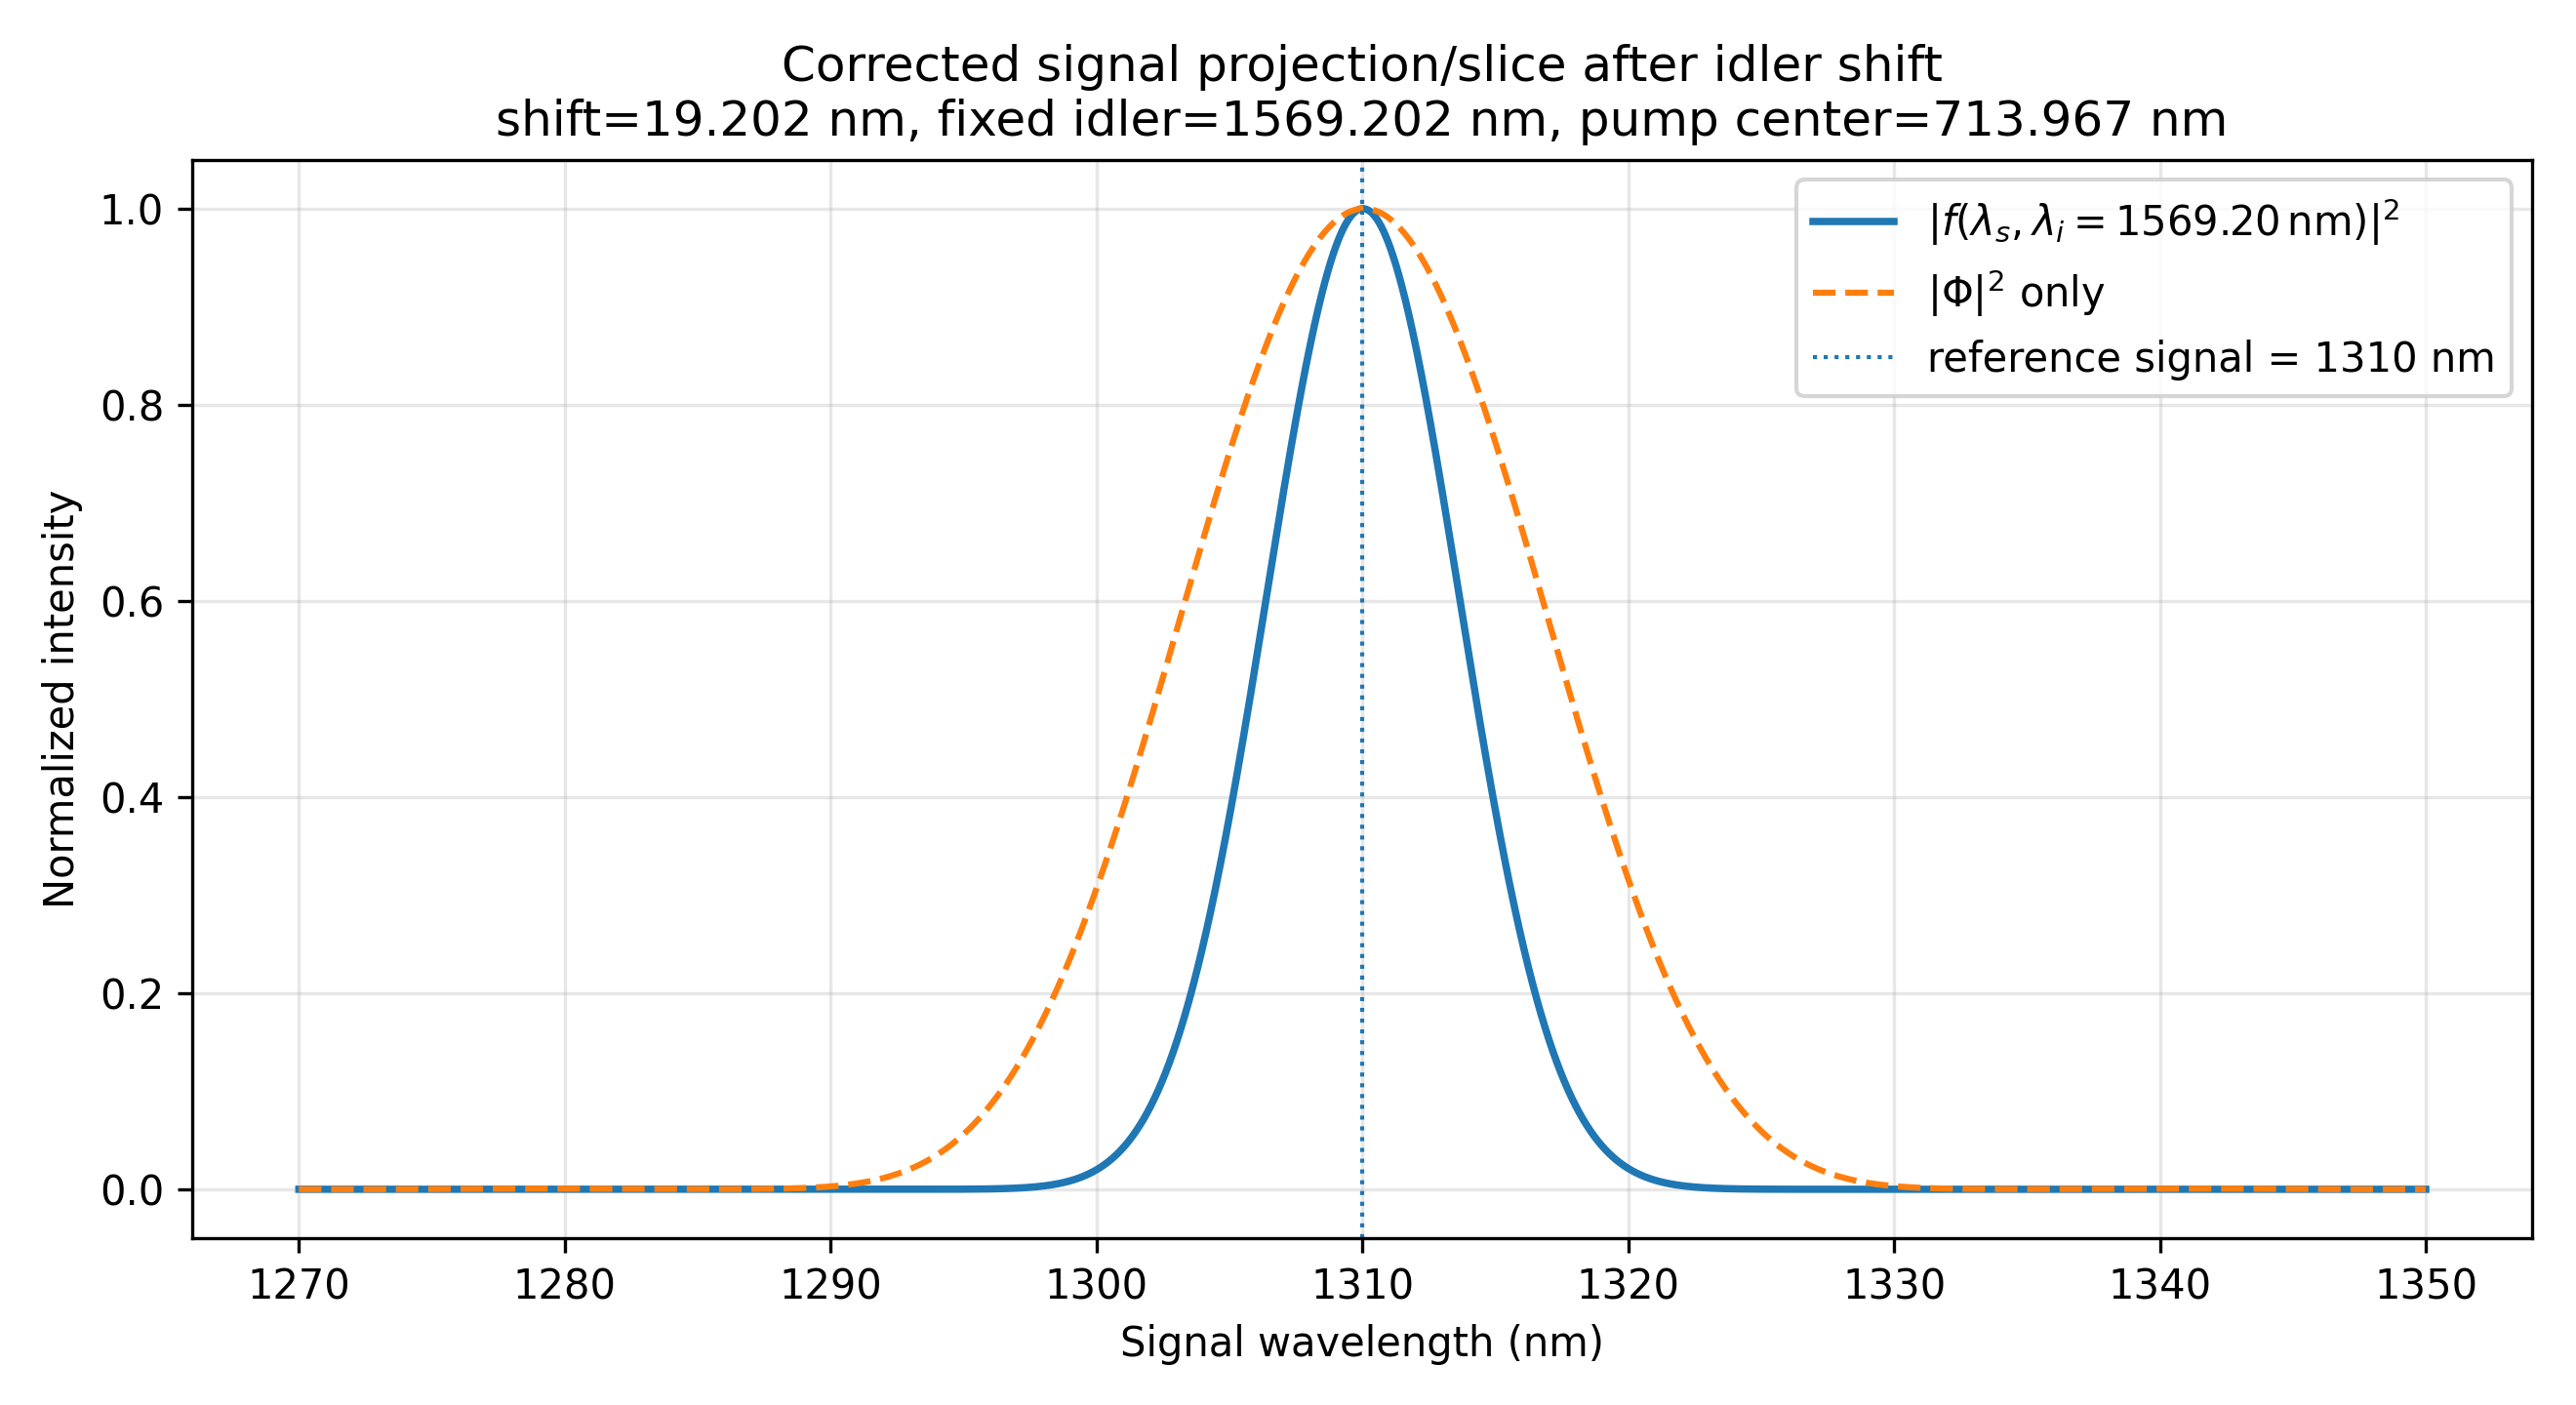

Recreate this plot in Python.
# -*- coding: utf-8 -*-
"""
Corrected three-step calculation for signal projection/slice of |f|^2.

Workflow:
1) Use Sellmeier + QPM to solve the theoretical idler for a fixed signal.
   Here the reference point is signal = 1310 nm. The solution is ~1550 nm,
   and the corresponding pump is ~710 nm.
2) Add the experimentally determined idler shift to the idler axis.
   With the shifted idler and signal = 1310 nm, recompute the pump center.
   This gives pump ~714 nm.
3) Fix this shifted idler and scan signal wavelength to plot |f|^2 vs signal.

PMF uses the unshifted physical idler coordinate: li_phys = li_display - SHIFT_NM.
Pump envelope uses the displayed/experimental wavelengths.
"""

import numpy as np
import matplotlib.pyplot as plt
from scipy.optimize import brentq
import pandas as pd

# ===================== user parameters =====================
# Shift calibration: from previous SFG theory/experiment comparison
SHIFT_REF_SIGNAL_NM = 1290.56
EXP_IDLER_CENTER_NM = 1555.85     # experimental idler center from SFG fit/screenshot

# Main reference point requested here
REFERENCE_SIGNAL_NM = 1310.0      # fixed signal in step 1 and step 2

# Signal scan range for the final plot
SIGNAL_MIN_NM = 1270.0
SIGNAL_MAX_NM = 1350.0
SIGNAL_STEP_NM = 0.01

# Pump bandwidth used in f = alpha * phi.
# This follows the same angular-frequency Gaussian-amplitude convention as Py_JSI - log.py.
PUMP_FWHM_NM = 3.0

# Output files
OUT_PNG = "signal_projection_corrected_3step_minfix_pumpFWHM.png"
OUT_CSV = "signal_projection_corrected_3step_minfix_pumpFWHM.csv"
OUT_JSI_PNG = "signal_projection_corrected_3step_minfix_pumpFWHM_JSI.png"

# ===================== physical constants =====================
LAMBDA_UM = 37.71066
LAMBDA_NM = LAMBDA_UM * 1000.0
D_HALF_NM = LAMBDA_NM / 2.0
C_NM_PER_PS = 299792.458  # nm / ps; constant scale cancels except for bandwidth conversion

# Domain signs
_A_RAW = [
  1,1,1,1,1,1,1,1,1,1,1,1,1,1,1,1,1,
  1,-1,-1,-1,-1,-1,-1,-1,-1,-1,1,1,1,1,1,1,
  1,-1,-1,-1,-1,-1,-1,-1,1,1,1,-1,-1,-1,-1,-1,1,1,
  1,-1,-1,-1,1,1,1,-1,-1,-1,1,1,1,-1,-1,-1,
  1,-1,-1,-1,1,-1,-1,-1,1,-1,-1,-1,1,-1,1,1,1,-1,
  1,-1,1,1,1,-1,1,-1,1,-1,-1,-1,1,-1,1,-1,1,-1,
  1,-1,1,1,1,-1,1,-1,1,-1,1,-1,1,-1,1,-1,1,-1,
  1,-1,1,-1,1,-1,1,-1,1,-1,1,-1,1,-1,1,-1,1,-1,
  1,-1,1,-1,1,-1,1,-1,1,-1,1,-1,1,-1,1,-1,1,-1,1,
  1,1,-1,1,-1,1,-1,1,-1,1,-1,1,1,1,-1,1,-1,1,-1,1,
  1,1,-1,1,-1,-1,-1,1,-1,1,1,1,-1,1,-1,-1,-1,
  1,-1,-1,-1,1,1,1,-1,1,1,1,-1,-1,-1,1,1,
  1,-1,-1,-1,1,1,1,-1,-1,-1,-1,-1,1,1,1,1,
  1,-1,-1,-1,-1,-1,1,1,1,1,1,1,
  1,-1,-1,-1,-1,-1,-1,-1,-1,-1,-1,-1,1,1,1,1,1,1,1,
  1,1,1,1,1,1,1,1
]
A_SIGN = np.array(_A_RAW[:265], dtype=float)

# ===================== Sellmeier and QPM =====================
def _ny_um(u):
    return np.sqrt(3.45018 + 0.04341/(u*u - 0.04597) + 16.98825/(u*u - 39.43799))

def _nz_um(u):
    return np.sqrt(4.59423 + 0.06206/(u*u - 0.04763) + 110.80672/(u*u - 86.12171))

def n_y_nm(lam_nm):
    return _ny_um(np.asarray(lam_nm) * 1e-3)

def n_z_nm(lam_nm):
    return _nz_um(np.asarray(lam_nm) * 1e-3)

def n_p(lam_nm):
    return n_y_nm(lam_nm)

def n_s(lam_nm):
    return n_z_nm(lam_nm)

def n_i(lam_nm):
    return n_y_nm(lam_nm)

def lambda_p(ls_nm, li_nm):
    ls = np.asarray(ls_nm, dtype=float)
    li = np.asarray(li_nm, dtype=float)
    return (ls * li) / (ls + li)

def k_basic_nm(ls_nm, li_nm):
    lp = lambda_p(ls_nm, li_nm)
    return 2*np.pi * (n_p(lp)/lp - n_s(ls_nm)/ls_nm - n_i(li_nm)/li_nm)

def delta_k_grating_nm(ls_nm, li_nm):
    return k_basic_nm(ls_nm, li_nm) + 2*np.pi/LAMBDA_NM

def solve_idler_qpm(ls_nm, scan_min=1400.0, scan_max=1800.0):
    f = lambda li: float(delta_k_grating_nm(ls_nm, li))
    grid = np.linspace(scan_min, scan_max, 2001)
    vals = np.array([f(x) for x in grid])
    idx = np.where(np.diff(np.sign(vals)) != 0)[0]
    if len(idx) > 0:
        j = idx[0]
        return brentq(f, grid[j], grid[j+1], maxiter=1000)
    return float(grid[np.argmin(np.abs(vals))])

def phi_amp_from_k(k):
    """Amplitude PMF |Phi| for the custom domain sequence."""
    k_arr = np.atleast_1d(k).astype(complex)
    j = np.arange(A_SIGN.size, dtype=float)
    out = np.empty_like(k_arr, dtype=complex)
    for t, kv in enumerate(k_arr):
        if abs(kv) < 1e-15:
            # limit: integral over each domain tends to d
            out[t] = np.sum(A_SIGN) * D_HALF_NM
        else:
            s = np.exp(1j * kv * D_HALF_NM * j) @ A_SIGN
            out[t] = 1j * s * (np.exp(-1j * kv * D_HALF_NM) - 1.0) / kv
    return np.abs(out).reshape(np.shape(k))

def pmf_amp_shifted(ls_nm, li_display_nm, shift_nm):
    """Shift-corrected PMF: use li_phys = li_display - shift in Sellmeier/QPM."""
    li_phys = np.asarray(li_display_nm, dtype=float) - shift_nm
    return phi_amp_from_k(k_basic_nm(ls_nm, li_phys))

def pump_amp(ls_nm, li_display_nm, pump_center_nm, pump_fwhm_nm):
    """
    Pump field amplitude alpha(lambda_p).

    Here pump_fwhm_nm is the FWHM of the pump intensity/power spectrum |alpha|^2.
    Therefore:
        |alpha|^2 = exp[-4 ln(2) ((lambda_p - lambda_p0)/FWHM)^2]
    and the field amplitude is:
        alpha = exp[-2 ln(2) ((lambda_p - lambda_p0)/FWHM)^2].
    """
    lambda_p_vec = lambda_p(ls_nm, li_display_nm)

    return np.exp(
        -2.0*np.log(2.0)
        * ((lambda_p_vec - pump_center_nm) / pump_fwhm_nm)**2
    )

def fwhm(x, y):
    x = np.asarray(x, dtype=float)
    y = np.asarray(y, dtype=float)
    if np.nanmax(y) <= 0:
        return np.nan
    half = np.nanmax(y) / 2.0
    imax = int(np.nanargmax(y))
    left = np.where(y[:imax] < half)[0]
    right = np.where(y[imax:] < half)[0]
    if len(left) == 0 or len(right) == 0:
        return np.nan
    il = left[-1]
    ir = imax + right[0]
    xl = x[il] + (half - y[il]) * (x[il+1] - x[il]) / (y[il+1] - y[il])
    xr = x[ir-1] + (half - y[ir-1]) * (x[ir] - x[ir-1]) / (y[ir] - y[ir-1])
    return float(xr - xl)

# ===================== three-step calculation =====================
# Shift from the previous SFG reference configuration
li_theory_shift_ref = solve_idler_qpm(SHIFT_REF_SIGNAL_NM)
SHIFT_NM = EXP_IDLER_CENTER_NM - li_theory_shift_ref

# Step 1: fixed signal = 1310 nm, solve theory idler and pump
li_theory_ref = solve_idler_qpm(REFERENCE_SIGNAL_NM)
pump_theory_ref = float(lambda_p(REFERENCE_SIGNAL_NM, li_theory_ref))

# Step 2: shift the idler and recompute the pump center
fixed_idler_display = li_theory_ref + SHIFT_NM
pump_center_shifted = float(lambda_p(REFERENCE_SIGNAL_NM, fixed_idler_display))

# Step 3: fix shifted idler and scan signal
signal = np.arange(SIGNAL_MIN_NM, SIGNAL_MAX_NM + 0.5*SIGNAL_STEP_NM, SIGNAL_STEP_NM)
idler_display = np.full_like(signal, fixed_idler_display, dtype=float)

pmf_amp = pmf_amp_shifted(signal, idler_display, SHIFT_NM)
pmf2 = pmf_amp**2
pmf2 /= np.nanmax(pmf2)

alpha_amp = pump_amp(signal, idler_display, pump_center_shifted, PUMP_FWHM_NM)
f2 = (alpha_amp * pmf_amp)**2
f2 /= np.nanmax(f2)

peak_signal_pmf = float(signal[np.nanargmax(pmf2)])
peak_signal_f2 = float(signal[np.nanargmax(f2)])
fwhm_pmf2 = fwhm(signal, pmf2)
fwhm_f2 = fwhm(signal, f2)

# ===================== extra: JSI-only figure =====================
# Keep the same three-step logic and the same corrected pump FWHM treatment.
# We only add a 2D JSI = |f|^2 plot around the operating point.

JSI_SIGNAL_MIN_NM = SIGNAL_MIN_NM
JSI_SIGNAL_MAX_NM = SIGNAL_MAX_NM
JSI_IDLER_HALFSPAN_NM = 30.0
JSI_STEP_NM = 0.05   # if too slow, change to 0.1

signal_jsi = np.arange(JSI_SIGNAL_MIN_NM,
                       JSI_SIGNAL_MAX_NM + 0.5*JSI_STEP_NM,
                       JSI_STEP_NM)

idler_jsi = np.arange(fixed_idler_display - JSI_IDLER_HALFSPAN_NM,
                      fixed_idler_display + JSI_IDLER_HALFSPAN_NM + 0.5*JSI_STEP_NM,
                      JSI_STEP_NM)

LS, LI = np.meshgrid(signal_jsi, idler_jsi)

pmf_amp_2d = pmf_amp_shifted(LS, LI, SHIFT_NM)
alpha_amp_2d = pump_amp(LS, LI, pump_center_shifted, PUMP_FWHM_NM)

jsi2 = (pmf_amp_2d * alpha_amp_2d)**2
jsi2 /= np.nanmax(jsi2)

print("=" * 72)
print("Corrected 3-step calculation")
print(f"Shift reference signal        = {SHIFT_REF_SIGNAL_NM:.6f} nm")
print(f"Theory idler at ref signal    = {li_theory_shift_ref:.9f} nm")
print(f"Experimental idler center     = {EXP_IDLER_CENTER_NM:.9f} nm")
print(f"Applied idler shift           = {SHIFT_NM:.9f} nm")
print("-" * 72)
print(f"Step 1 signal fixed           = {REFERENCE_SIGNAL_NM:.6f} nm")
print(f"Step 1 theory idler           = {li_theory_ref:.9f} nm")
print(f"Step 1 theory pump            = {pump_theory_ref:.9f} nm")
print("-" * 72)
print(f"Step 2 shifted fixed idler    = {fixed_idler_display:.9f} nm")
print(f"Step 2 shifted pump center    = {pump_center_shifted:.9f} nm")
print("-" * 72)
print(f"Step 3 fixed idler            = {fixed_idler_display:.9f} nm")
print(f"PMF^2 peak signal             = {peak_signal_pmf:.6f} nm")
print(f"PMF^2 FWHM                    = {fwhm_pmf2:.6f} nm")
print(f"f^2 peak signal               = {peak_signal_f2:.6f} nm")
print(f"f^2 FWHM                      = {fwhm_f2:.6f} nm")
print("=" * 72)

# save data
pd.DataFrame({
    "signal_nm": signal,
    "fixed_idler_display_nm": idler_display,
    "pump_from_energy_nm": lambda_p(signal, idler_display),
    "pmf2_norm": pmf2,
    "pump_amp_norm": alpha_amp / np.nanmax(alpha_amp),
    "f2_norm": f2,
}).to_csv(OUT_CSV, index=False)

# plot
plt.figure(figsize=(8.8, 4.8), dpi=150)
plt.plot(signal, f2, lw=1.8, label=rf"$|f(\lambda_s,\lambda_i={fixed_idler_display:.2f}\,\mathrm{{nm}})|^2$")
plt.plot(signal, pmf2, lw=1.5, linestyle="--", label=rf"$|\Phi|^2$ only")
plt.axvline(REFERENCE_SIGNAL_NM, lw=1.0, linestyle=":", label=rf"reference signal = {REFERENCE_SIGNAL_NM:.0f} nm")
plt.xlabel("Signal wavelength (nm)")
plt.ylabel("Normalized intensity")
plt.title(
    "Corrected signal projection/slice after idler shift\n"
    rf"shift={SHIFT_NM:.3f} nm, fixed idler={fixed_idler_display:.3f} nm, pump center={pump_center_shifted:.3f} nm"
)
plt.grid(alpha=0.3)
plt.legend(frameon=True, fancybox=True)
plt.tight_layout()
plt.savefig(OUT_PNG, dpi=300)
plt.close()

print(f"Saved: {OUT_PNG}")
print(f"Saved: {OUT_CSV}")

# ---- JSI-only plot ----
plt.figure(figsize=(7.2, 5.6), dpi=150)

im = plt.imshow(
    jsi2,
    extent=[signal_jsi.min(), signal_jsi.max(), idler_jsi.min(), idler_jsi.max()],
    origin="lower",
    aspect="auto",
    cmap="inferno"
)

cbar = plt.colorbar(im)
cbar.set_label(r"Normalized JSI = $|f(\lambda_s,\lambda_i)|^2$")

plt.xlabel("Signal wavelength (nm)")
plt.ylabel("Idler wavelength (nm)")
plt.title(
    "JSI only\n"
    rf"shift={SHIFT_NM:.3f} nm, pump center={pump_center_shifted:.3f} nm, "
    rf"pump FWHM={PUMP_FWHM_NM:.1f} nm"
)

plt.tight_layout()
plt.savefig(OUT_JSI_PNG, dpi=300)
plt.close()

print(f"Saved: {OUT_JSI_PNG}")
